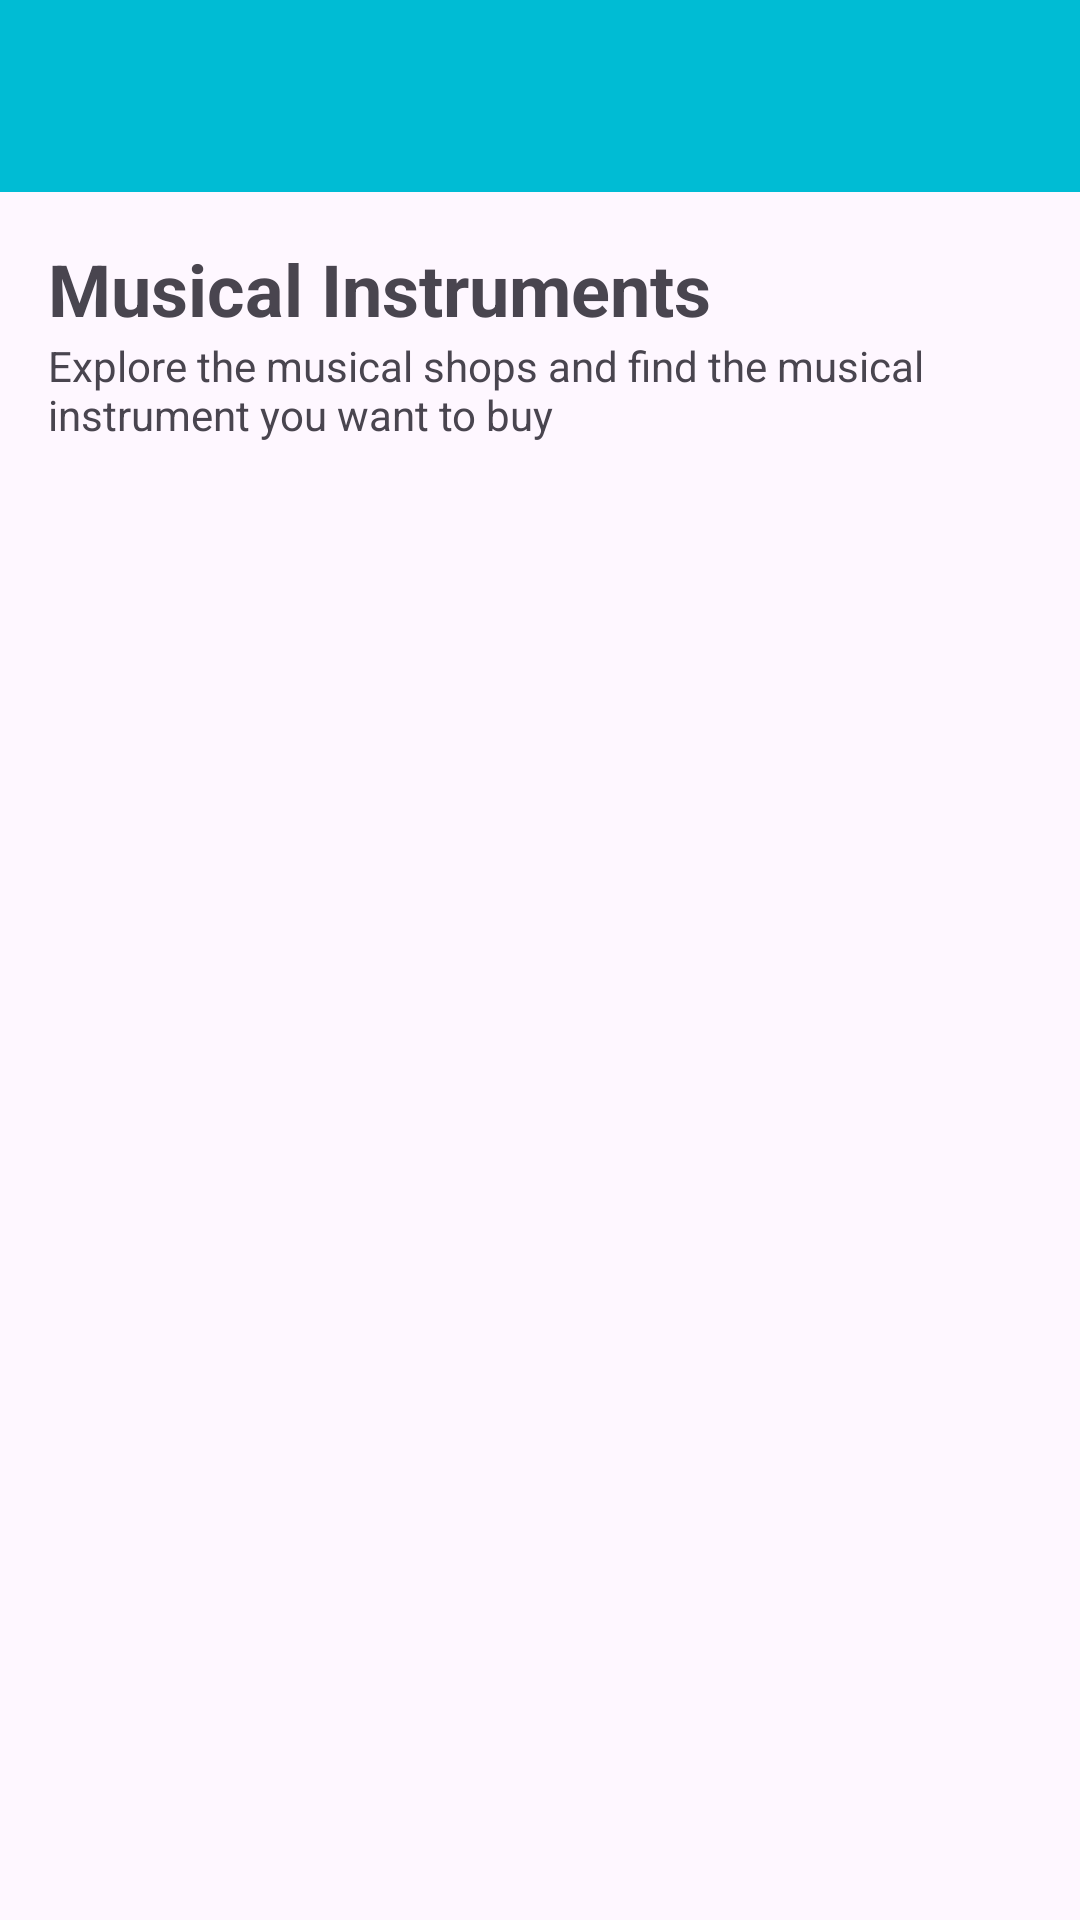

The Android layout XML behind this screen, and the referenced resources:
<!-- AndroidManifest.xml: application theme Theme.MusicalInstrumentsAggregator -->
<!-- res/layout/activity_main.xml -->
<androidx.drawerlayout.widget.DrawerLayout
    xmlns:android="http://schemas.android.com/apk/res/android"
    android:id="@+id/drawerLayout"
    android:layout_width="match_parent"
    android:layout_height="match_parent">

    
    <LinearLayout
        android:layout_width="match_parent"
        android:layout_height="match_parent"
        android:orientation="vertical">

        
        <androidx.appcompat.widget.Toolbar
            android:id="@+id/toolbar"
            android:layout_width="match_parent"
            android:layout_height="?attr/actionBarSize"
            android:background="#00BCD4"
            android:theme="@style/ThemeOverlay.AppCompat.ActionBar" />

        
        <LinearLayout
            android:layout_width="match_parent"
            android:layout_height="wrap_content"
            android:orientation="vertical"
            android:padding="16dp">

            <TextView
                android:id="@+id/titleTextView"
                android:layout_width="wrap_content"
                android:layout_height="wrap_content"
                android:text="Musical Instruments"
                android:textSize="24sp"
                android:textStyle="bold"/>

            <TextView
                android:id="@+id/subtitleTextView"
                android:layout_width="wrap_content"
                android:layout_height="wrap_content"
                android:text="Explore the musical shops and find the musical instrument you want to buy"
                android:textSize="14sp"/>
        </LinearLayout>

        
        <androidx.recyclerview.widget.RecyclerView
            android:id="@+id/recyclerView"
            android:layout_width="match_parent"
            android:layout_height="wrap_content"
            android:padding="8dp"/>

    </LinearLayout>

    
    <com.google.android.material.navigation.NavigationView
        android:id="@+id/navigationView"
        android:layout_width="wrap_content"
        android:layout_height="match_parent"
        android:layout_gravity="start"/>
</androidx.drawerlayout.widget.DrawerLayout>
<!-- resources referenced by this layout -->
<resources>
  <style name="Theme.MusicalInstrumentsAggregator" parent="Base.Theme.MusicalInstrumentsAggregator" />
  <style name="Base.Theme.MusicalInstrumentsAggregator" parent="Theme.Material3.DayNight.NoActionBar">
          
          
      </style>
</resources>
